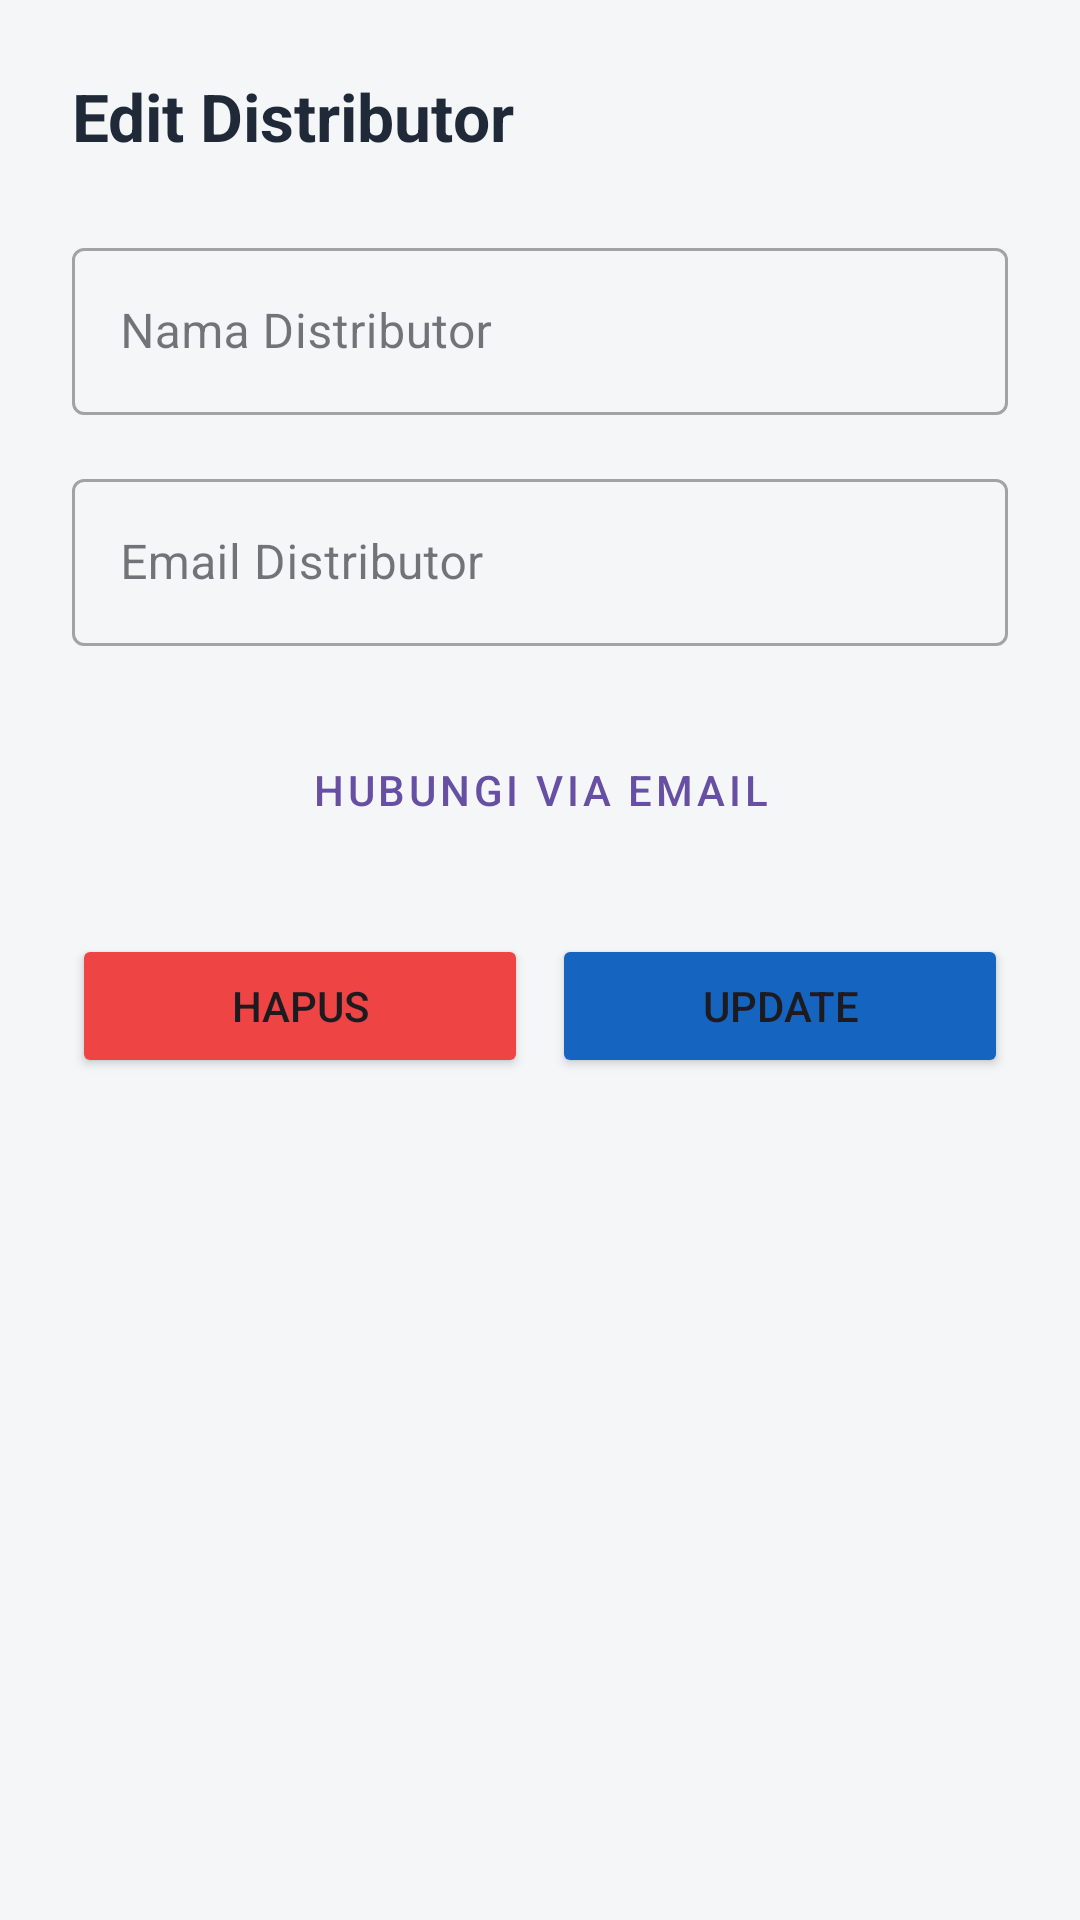

Layout XML and referenced resources for this Android screen:
<!-- AndroidManifest.xml: application theme Theme.Tugas_proyek2 -->
<!-- res/layout/fragment_detail_distributor.xml -->
<?xml version="1.0" encoding="utf-8"?>
<ScrollView xmlns:android="http://schemas.android.com/apk/res/android"
    xmlns:app="http://schemas.android.com/apk/res-auto"
    xmlns:tools="http://schemas.android.com/tools"
    android:layout_width="match_parent"
    android:layout_height="match_parent"
    android:background="@color/background"
    android:padding="24dp"
    tools:context=".fragments.FragmentDetailDistributor">

    <LinearLayout
        android:layout_width="match_parent"
        android:layout_height="wrap_content"
        android:orientation="vertical">

        <TextView
            android:layout_width="wrap_content"
            android:layout_height="wrap_content"
            android:text="Edit Distributor"
            android:textSize="22sp"
            android:textStyle="bold"
            android:textColor="@color/text_primary"
            android:layout_marginBottom="24dp"/>

        <com.google.android.material.textfield.TextInputLayout
            android:layout_width="match_parent"
            android:layout_height="wrap_content"
            android:hint="Nama Distributor"
            style="@style/Widget.MaterialComponents.TextInputLayout.OutlinedBox">

            <com.google.android.material.textfield.TextInputEditText
                android:id="@+id/et_nama_distributor"
                android:layout_width="match_parent"
                android:layout_height="wrap_content"
                android:inputType="textCapWords" />
        </com.google.android.material.textfield.TextInputLayout>

        <com.google.android.material.textfield.TextInputLayout
            android:layout_width="match_parent"
            android:layout_height="wrap_content"
            android:layout_marginTop="16dp"
            android:hint="Email Distributor"
            style="@style/Widget.MaterialComponents.TextInputLayout.OutlinedBox">

            <com.google.android.material.textfield.TextInputEditText
                android:id="@+id/et_email_distributor"
                android:layout_width="match_parent"
                android:layout_height="wrap_content"
                android:inputType="textEmailAddress" />
        </com.google.android.material.textfield.TextInputLayout>

        <Button
            android:id="@+id/btn_contact_distributor"
            android:layout_width="match_parent"
            android:layout_height="wrap_content"
            android:text="Hubungi via Email"
            android:layout_marginTop="24dp"
            style="@style/Widget.MaterialComponents.Button.OutlinedButton"
            app:icon="@android:drawable/ic_dialog_email"/>

        <LinearLayout
            android:layout_width="match_parent"
            android:layout_height="wrap_content"
            android:orientation="horizontal"
            android:layout_marginTop="24dp">

            <Button
                android:id="@+id/btn_delete_distributor"
                android:layout_width="0dp"
                android:layout_height="wrap_content"
                android:layout_weight="1"
                android:text="Hapus"
                android:backgroundTint="@color/red_error"
                android:layout_marginEnd="8dp"/>

            <Button
                android:id="@+id/btn_update_distributor"
                android:layout_width="0dp"
                android:layout_height="wrap_content"
                android:layout_weight="1"
                android:text="Update"
                android:backgroundTint="@color/primary"/>

        </LinearLayout>

    </LinearLayout>
</ScrollView>
<!-- resources referenced by this layout -->
<resources>
  <color name="background">#F5F6F8</color>
  <color name="primary">#1565C0</color>
  <color name="red_error">#EF4444</color>
  <color name="text_primary">#1F2937</color>
  <style name="Theme.Tugas_proyek2" parent="Base.Theme.Tugas_proyek2" />
  <style name="Base.Theme.Tugas_proyek2" parent="Theme.Material3.DayNight.NoActionBar">
          
          
      </style>
</resources>
